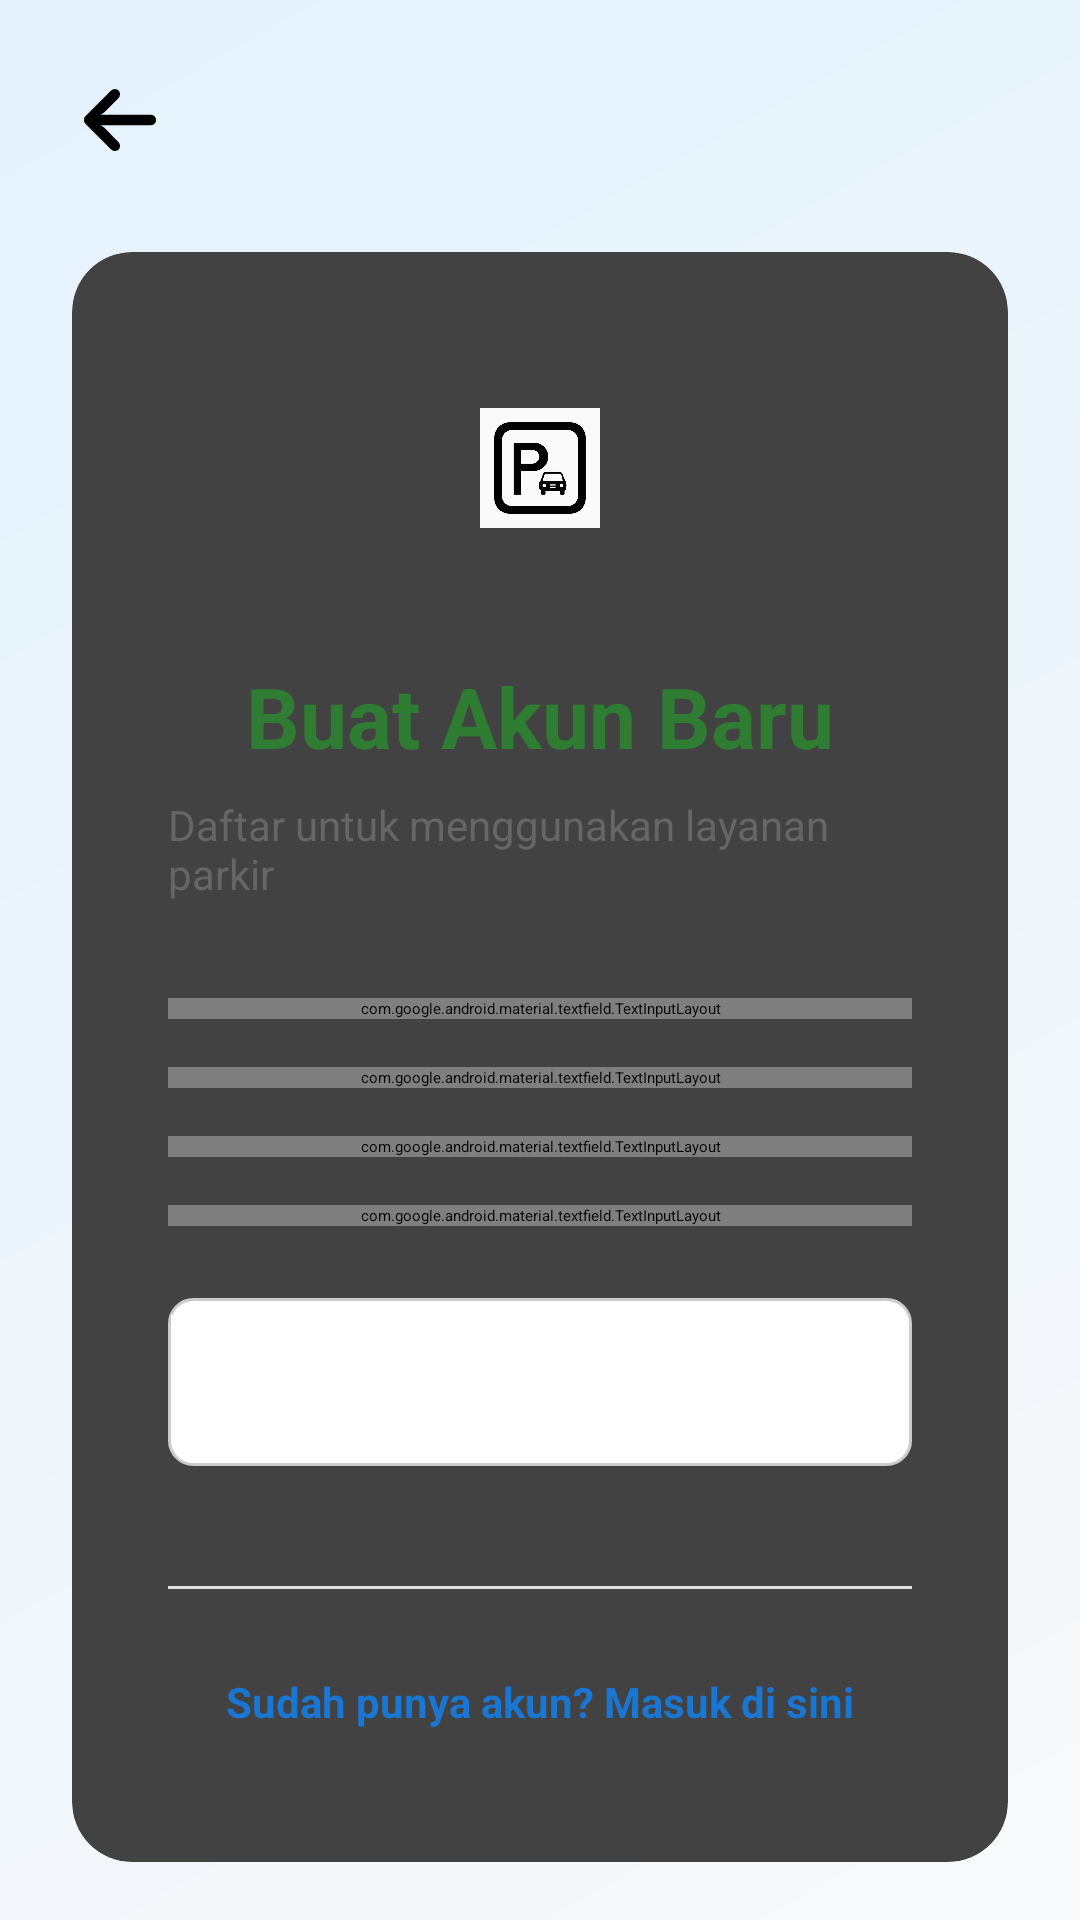

Reconstruct the res/layout file that produces this screen, plus the resources it refers to.
<!-- AndroidManifest.xml: application theme Theme.ParkirTertib -->
<!-- res/layout/fragment_register.xml -->
<?xml version="1.0" encoding="utf-8"?>
<ScrollView xmlns:android="http://schemas.android.com/apk/res/android"
    xmlns:app="http://schemas.android.com/apk/res-auto"
    android:layout_width="match_parent"
    android:layout_height="match_parent"
    android:background="@drawable/gradient_background"
    android:fillViewport="true">

    <androidx.constraintlayout.widget.ConstraintLayout
        android:layout_width="match_parent"
        android:layout_height="wrap_content"
        android:padding="24dp">

        
        <ImageView
            android:id="@+id/ivBack"
            android:layout_width="32dp"
            android:layout_height="32dp"
            android:src="@drawable/arrow"
            android:background="?android:attr/selectableItemBackgroundBorderless"
            android:padding="4dp"
            app:layout_constraintTop_toTopOf="parent"
            app:layout_constraintStart_toStartOf="parent"/>

        
        <androidx.cardview.widget.CardView
            android:id="@+id/cardRegister"
            android:layout_width="0dp"
            android:layout_height="wrap_content"
            android:layout_marginTop="60dp"
            app:cardCornerRadius="20dp"
            app:cardElevation="12dp"
            app:layout_constraintTop_toTopOf="parent"
            app:layout_constraintStart_toStartOf="parent"
            app:layout_constraintEnd_toEndOf="parent">

            <LinearLayout
                android:layout_width="match_parent"
                android:layout_height="wrap_content"
                android:orientation="vertical"
                android:padding="32dp">

                
                <ImageView
                    android:layout_width="80dp"
                    android:layout_height="80dp"
                    android:src="@drawable/logo_parkir"
                    android:padding="20dp"
                    android:layout_gravity="center"
                    android:layout_marginBottom="24dp"/>

                
                <TextView
                    android:layout_width="wrap_content"
                    android:layout_height="wrap_content"
                    android:text="Buat Akun Baru"
                    android:textSize="28sp"
                    android:textStyle="bold"
                    android:textColor="#2E7D32"
                    android:layout_gravity="center"
                    android:layout_marginBottom="8dp"/>

                <TextView
                    android:layout_width="wrap_content"
                    android:layout_height="wrap_content"
                    android:text="Daftar untuk menggunakan layanan parkir"
                    android:textSize="14sp"
                    android:textColor="#666"
                    android:layout_gravity="center"
                    android:layout_marginBottom="32dp"/>

                
                <com.google.android.material.textfield.TextInputLayout
                    android:layout_width="match_parent"
                    android:layout_height="wrap_content"
                    android:layout_marginBottom="16dp"
                    app:boxStrokeColor="#4CAF50"
                    app:hintTextColor="#4CAF50"
                    style="@style/Widget.MaterialComponents.TextInputLayout.OutlinedBox">

                    <com.google.android.material.textfield.TextInputEditText
                        android:id="@+id/editName"
                        android:layout_width="match_parent"
                        android:layout_height="wrap_content"
                        android:hint="Nama Lengkap"
                        android:inputType="textPersonName"
                        android:drawablePadding="12dp"/>

                </com.google.android.material.textfield.TextInputLayout>

                
                <com.google.android.material.textfield.TextInputLayout
                    android:layout_width="match_parent"
                    android:layout_height="wrap_content"
                    android:layout_marginBottom="16dp"
                    app:boxStrokeColor="#4CAF50"
                    app:hintTextColor="#4CAF50"
                    style="@style/Widget.MaterialComponents.TextInputLayout.OutlinedBox">

                    <com.google.android.material.textfield.TextInputEditText
                        android:id="@+id/editEmail"
                        android:layout_width="match_parent"
                        android:layout_height="wrap_content"
                        android:hint="Email"
                        android:inputType="textEmailAddress"
                        android:drawablePadding="12dp"/>

                </com.google.android.material.textfield.TextInputLayout>

                
                <com.google.android.material.textfield.TextInputLayout
                    android:layout_width="match_parent"
                    android:layout_height="wrap_content"
                    android:layout_marginBottom="16dp"
                    app:boxStrokeColor="#4CAF50"
                    app:hintTextColor="#4CAF50"
                    app:passwordToggleEnabled="true"
                    style="@style/Widget.MaterialComponents.TextInputLayout.OutlinedBox">

                    <com.google.android.material.textfield.TextInputEditText
                        android:id="@+id/editPassword"
                        android:layout_width="match_parent"
                        android:layout_height="wrap_content"
                        android:hint="Password (min. 6 karakter)"
                        android:inputType="textPassword"
                        android:drawablePadding="12dp"/>

                </com.google.android.material.textfield.TextInputLayout>

                
                <com.google.android.material.textfield.TextInputLayout
                    android:layout_width="match_parent"
                    android:layout_height="wrap_content"
                    android:layout_marginBottom="24dp"
                    app:boxStrokeColor="#4CAF50"
                    app:hintTextColor="#4CAF50"
                    app:passwordToggleEnabled="true"
                    style="@style/Widget.MaterialComponents.TextInputLayout.OutlinedBox">

                    <com.google.android.material.textfield.TextInputEditText
                        android:id="@+id/editConfirmPassword"
                        android:layout_width="match_parent"
                        android:layout_height="wrap_content"
                        android:hint="Konfirmasi Password"
                        android:inputType="textPassword"
                        android:drawablePadding="12dp"/>

                </com.google.android.material.textfield.TextInputLayout>

                
                <Button
                    android:id="@+id/btnRegister"
                    android:layout_width="match_parent"
                    android:layout_height="56dp"
                    android:text="DAFTAR SEKARANG"
                    android:textSize="16sp"
                    android:textStyle="bold"
                    android:background="@drawable/filter_button_selector"
                    android:textColor="@android:color/white"
                    android:layout_marginBottom="24dp"
                    android:elevation="4dp"/>

                
                <View
                    android:layout_width="match_parent"
                    android:layout_height="1dp"
                    android:background="#E0E0E0"
                    android:layout_marginVertical="16dp"/>

                
                <TextView
                    android:id="@+id/textLogin"
                    android:layout_width="wrap_content"
                    android:layout_height="wrap_content"
                    android:text="Sudah punya akun? Masuk di sini"
                    android:textColor="#1976D2"
                    android:textSize="14sp"
                    android:textStyle="bold"
                    android:layout_gravity="center"
                    android:padding="12dp"
                    android:background="?android:attr/selectableItemBackground"/>

            </LinearLayout>
        </androidx.cardview.widget.CardView>

    </androidx.constraintlayout.widget.ConstraintLayout>
</ScrollView>
<!-- resources referenced by this layout -->
<resources>
  <!-- drawable arrow: vector/xml drawable (drawable, 3965 chars, omitted) -->
  <!-- drawable filter_button_selector (drawable) -->
  <?xml version="1.0" encoding="utf-8"?>
  <selector xmlns:android="http://schemas.android.com/apk/res/android">
  
      
      <item android:state_pressed="true">
          <shape android:shape="rectangle">
              <solid android:color="@color/colorPrimary" />
              <stroke
                  android:width="1dp"
                  android:color="@color/colorPrimaryDark" />
              <corners android:radius="8dp" />
          </shape>
      </item>
  
      
      <item android:state_selected="true">
          <shape android:shape="rectangle">
              <solid android:color="@color/colorAccent" />
              <stroke
                  android:width="1dp"
                  android:color="@color/colorPrimaryDark" />
              <corners android:radius="8dp" />
          </shape>
      </item>
  
      
      <item>
          <shape android:shape="rectangle">
              <solid android:color="@color/filter_button_background_color" />
              <stroke
                  android:width="1dp"
                  android:color="@color/filter_button_stroke_color" />
              <corners android:radius="8dp" />
          </shape>
      </item>
  
  </selector>
  <!-- drawable gradient_background (drawable) -->
  <?xml version="1.0" encoding="utf-8"?>
  <shape xmlns:android="http://schemas.android.com/apk/res/android">
      <gradient
          android:startColor="#F8F9FA"
          android:endColor="#E3F2FD"
          android:angle="135" />
  </shape>
  <!-- drawable logo_parkir: jpg bitmap (drawable, 18109 bytes) -->
  <color name="colorPrimary">#2196F3</color>
  <color name="colorPrimaryDark">#1976D2</color>
  <color name="colorAccent">#FF4081</color>
  <color name="filter_button_background_color">#FFFFFF</color>
  <color name="filter_button_stroke_color">#CCCCCC</color>
</resources>
